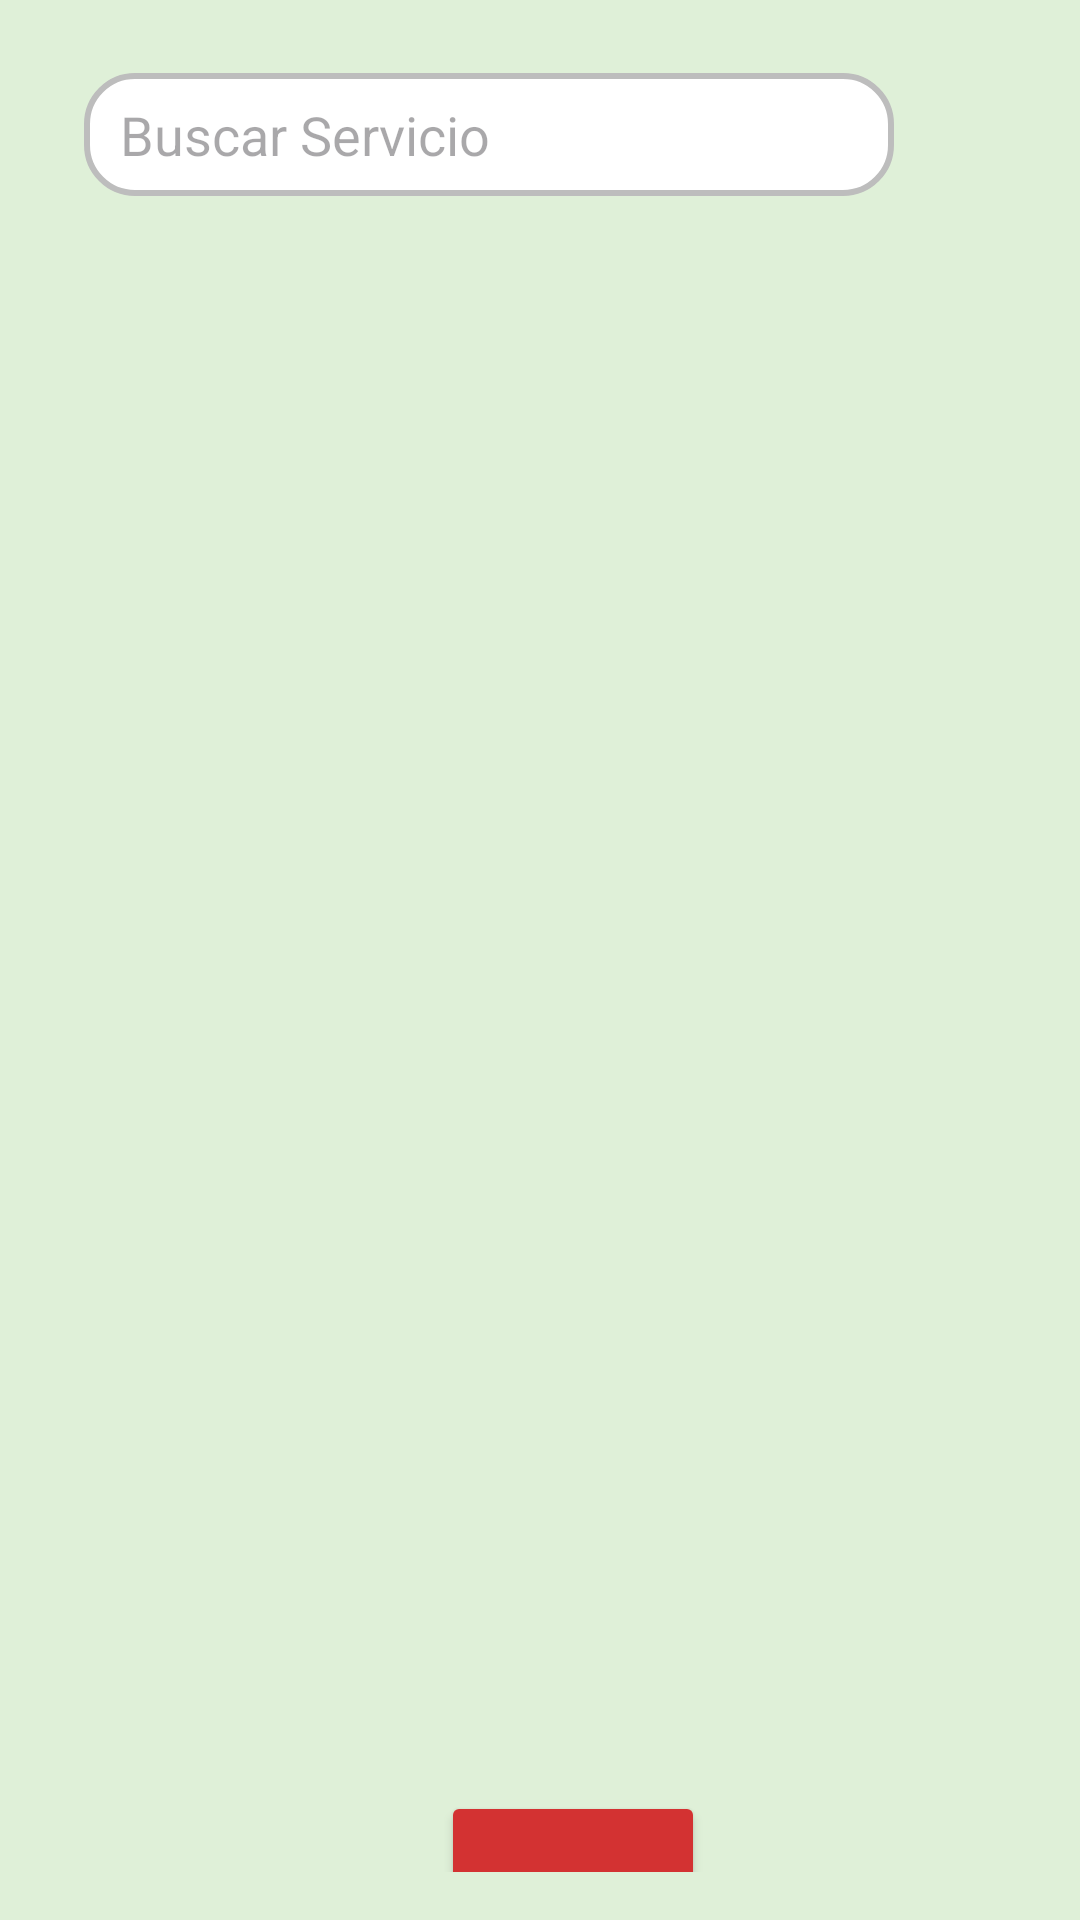

Produce the Android XML layout that renders to this screen, including the resource entries it uses.
<!-- AndroidManifest.xml: application theme Theme.ProyectoMobilesGYM -->
<!-- res/layout/activity_select_servicios.xml -->
<?xml version="1.0" encoding="utf-8"?>
<androidx.constraintlayout.widget.ConstraintLayout xmlns:android="http://schemas.android.com/apk/res/android"
    xmlns:app="http://schemas.android.com/apk/res-auto"
    xmlns:tools="http://schemas.android.com/tools"
    android:id="@+id/main"
    android:layout_width="match_parent"
    android:layout_height="match_parent"
    android:background="#DFF0D8"
    android:padding="16dp">

    <TextView
        android:id="@+id/textSelectServiciosTittle"
        android:layout_width="wrap_content"
        android:layout_height="wrap_content"
        android:layout_marginTop="8dp"
        android:layout_marginBottom="4dp"
        android:text="@string/title_select_services"
        android:textSize="24sp"
        app:layout_constraintBottom_toTopOf="@+id/btnBuscar4"
        app:layout_constraintEnd_toEndOf="parent"
        app:layout_constraintStart_toStartOf="parent"
        app:layout_constraintTop_toTopOf="parent" />

    

    <ListView
        android:id="@+id/listServicios"
        android:layout_width="399dp"
        android:layout_height="466dp"
        android:layout_marginTop="27dp"
        android:layout_marginBottom="9dp"
        android:divider="@android:color/darker_gray"
        android:dividerHeight="1dp"
        app:layout_constraintBottom_toTopOf="@+id/layoutBotones"
        app:layout_constraintEnd_toEndOf="parent"
        app:layout_constraintHorizontal_bias="0.666"
        app:layout_constraintStart_toStartOf="parent"
        app:layout_constraintTop_toBottomOf="@+id/editTextText" />

    <LinearLayout
        android:id="@+id/layoutBotones"
        android:layout_width="391dp"
        android:layout_height="69dp"
        android:layout_marginTop="4dp"
        android:layout_marginBottom="8dp"
        android:gravity="center"
        android:orientation="horizontal"
        app:layout_constraintBottom_toBottomOf="parent"
        app:layout_constraintEnd_toEndOf="parent"
        app:layout_constraintHorizontal_bias="0.333"
        app:layout_constraintStart_toStartOf="parent"
        app:layout_constraintTop_toBottomOf="@+id/listServicios">


        <Button
            android:id="@+id/btnSalir"
            android:layout_width="wrap_content"
            android:layout_height="74dp"
            android:backgroundTint="#D33232"
            android:onClick="salir"
            android:text="@string/btn_exit"
            android:textColor="#000000"
            app:icon="@drawable/salida"
            app:iconGravity="textTop"
            app:iconSize="20dp"
            app:iconTint="#000000" />
    </LinearLayout>

    <EditText
        android:id="@+id/editTextText"
        android:layout_width="270dp"
        android:layout_height="41dp"
        android:layout_marginStart="12dp"
        android:layout_marginTop="16dp"
        android:layout_marginBottom="28dp"
        android:background="@drawable/edittext_custom"
        android:ems="10"
        android:hint="@string/hint_search_service"
        android:inputType="text"
        app:layout_constraintBottom_toTopOf="@+id/listServicios"
        app:layout_constraintStart_toStartOf="parent"
        app:layout_constraintTop_toBottomOf="@+id/textSelectServiciosTittle" />

    <Button
        android:id="@+id/btnBuscar4"
        android:layout_width="59dp"
        android:layout_height="50dp"
        android:layout_marginStart="4dp"
        android:layout_marginTop="52dp"
        android:background="#00FFFFFF"
        app:icon="@drawable/busqueda"
        app:iconPadding="0dp"
        app:iconSize="30dp"
        app:iconTint="#000000"
        app:layout_constraintStart_toEndOf="@+id/editTextText"
        app:layout_constraintTop_toTopOf="parent" />

</androidx.constraintlayout.widget.ConstraintLayout>
<!-- resources referenced by this layout -->
<resources>
  <!-- drawable edittext_custom (drawable) -->
  <?xml version="1.0" encoding="utf-8"?>
  <shape xmlns:android="http://schemas.android.com/apk/res/android"
      android:shape="rectangle">
  
      <solid android:color="#FFFFFF" />
      <stroke android:width="2dp" android:color="#BDBDBD" />
      <corners android:radius="16dp" />
  
      
      <padding
          android:top="8dp"
          android:bottom="8dp"
          android:left="12dp"
          android:right="12dp"
  
          />
  
  
  
  
  </shape>
  <string name="btn_exit">Salir</string>
  <string name="hint_search_service">Buscar Servicio</string>
  <string name="title_select_services">Seleccionar Servicios</string>
  <style name="Theme.ProyectoMobilesGYM" parent="Base.Theme.ProyectoMobilesGYM" />
  <style name="Base.Theme.ProyectoMobilesGYM" parent="Theme.Material3.DayNight.NoActionBar">
          
          
          <item name="colorPrimary">@color/azulUTN</item>
          <item name="colorOnPrimary">@color/blanco</item>
  
          <item name="colorSecondary">@color/naranjaUTN</item>
          <item name="colorOnSecondary">@color/blanco</item>
  
          <item name="colorError">@color/rojoUTN</item>
          <item name="colorOnError">@color/blanco</item>
  
          
          <item name="android:fontFamily">sans-serif</item>
  
          
          <item name="shapeAppearanceSmallComponent">@style/Shape.Rounded.Small</item>
          <item name="shapeAppearanceMediumComponent">@style/Shape.Rounded.Medium</item>
          <item name="shapeAppearanceLargeComponent">@style/Shape.Rounded.Large</item>
      </style>
  <color name="azulUTN">#2196F3</color>
  <color name="blanco">#FFFFFF</color>
  <color name="naranjaUTN">#FF9800</color>
  <color name="rojoUTN">#D33232</color>
  <style name="Shape.Rounded.Small" parent="ShapeAppearance.Material3.SmallComponent">
          <item name="cornerFamily">rounded</item>
          <item name="cornerSize">8dp</item>
      </style>
  <style name="Shape.Rounded.Medium" parent="ShapeAppearance.Material3.MediumComponent">
          <item name="cornerFamily">rounded</item>
          <item name="cornerSize">12dp</item>
      </style>
  <style name="Shape.Rounded.Large" parent="ShapeAppearance.Material3.LargeComponent">
          <item name="cornerFamily">rounded</item>
          <item name="cornerSize">16dp</item>
  
      </style>
</resources>
